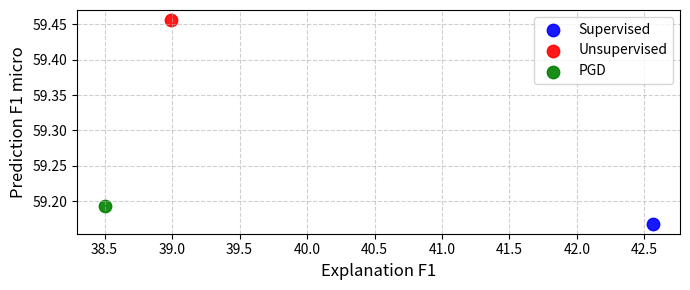

Python code for this plot:
import matplotlib.pyplot as plt
from typing import Sequence, Tuple, Union, Optional, List

ArrayLike = Union[Sequence[float], Sequence[int]]

def draw_points(
    series: Union[Tuple[ArrayLike, ArrayLike], List[Tuple[ArrayLike, ArrayLike]]],
    *,
    colors: Optional[Union[str, Sequence[str]]] = None,
    labels: Optional[Union[str, Sequence[str]]] = None,
    markers: Optional[Union[str, Sequence[str]]] = "o",
    sizes: Union[float, Sequence[float]] = 60,
    alpha: float = 0.9,
    grid: bool = True,
    xlabel: Optional[str] = None,
    ylabel: Optional[str] = None,
    title: Optional[str] = None,
    # Font sizes
    title_fontsize: int = 14,
    label_fontsize: int = 12,
    tick_fontsize: int = 10,
    # Legend
    show_legend: bool = True,
    legend_loc: str = "best",
    legend_fontsize: int = 10,
    # Figure options
    figsize: Tuple[int, int] = (7, 4),
    tight_layout: bool = True,
    # Save option
    save_path: Optional[str] = None,
    dpi: int = 300,
):
    """
    Draw a scatter/point plot for one or multiple (x, y) series.
    """
    # Ensure list of tuples
    if isinstance(series, tuple):
        series_list = [series]
    else:
        series_list = list(series)

    n = len(series_list)

    def to_list(v, n):
        if v is None:
            return [None] * n
        if isinstance(v, (str, bytes)):
            return [v] * n
        return list(v)

    colors_list = to_list(colors, n)
    labels_list = to_list(labels, n)
    markers_list = to_list(markers, n)
    if isinstance(sizes, (int, float)):
        sizes_list = [sizes] * n
    else:
        sizes_list = list(sizes)

    fig, ax = plt.subplots(figsize=figsize)

    for (x, y), c, lab, m, s in zip(series_list, colors_list, labels_list, markers_list, sizes_list):
        ax.scatter(
            x, y,
            color=c,
            label=lab,
            s=s,
            marker=m,
            alpha=alpha,
        )

    # Labels and style
    if xlabel:
        ax.set_xlabel(xlabel, fontsize=label_fontsize)
    if ylabel:
        ax.set_ylabel(ylabel, fontsize=label_fontsize)
    if title:
        ax.set_title(title, fontsize=title_fontsize)

    ax.tick_params(axis="both", labelsize=tick_fontsize)
    ax.grid(grid, linestyle="--", alpha=0.6)

    if show_legend and any(l is not None for l in labels_list):
        ax.legend(loc=legend_loc, fontsize=legend_fontsize)

    if tight_layout:
        plt.tight_layout()

    if save_path:
        plt.savefig(save_path, dpi=dpi, bbox_inches="tight")
        print(f"✅ Point plot saved to: {save_path}")

    return fig, ax

# supervised
x1 = [0.4256047955420451 * 100]
y1 = [0.591685712 * 100]

# un supervised
x2 = [0.38990598713008573 * 100]
y2 = [0.594557285 * 100]    

# PGD
x3 = [0.3849977406186013 * 100]
y3 = [0.59192729 * 100]


draw_points(
    [(x1, y1), (x2, y2), (x3, y3)],
    colors=["blue", "red", "green"],
    labels=["Supervised", "Unsupervised", "PGD"],
    markers=["o", "o", "o"],
    sizes=80,
    xlabel="Explanation F1",
    ylabel="Prediction F1 micro",
    title="",
    figsize=(7, 3),
    save_path="ExpVsPred.png",
)
plt.show()